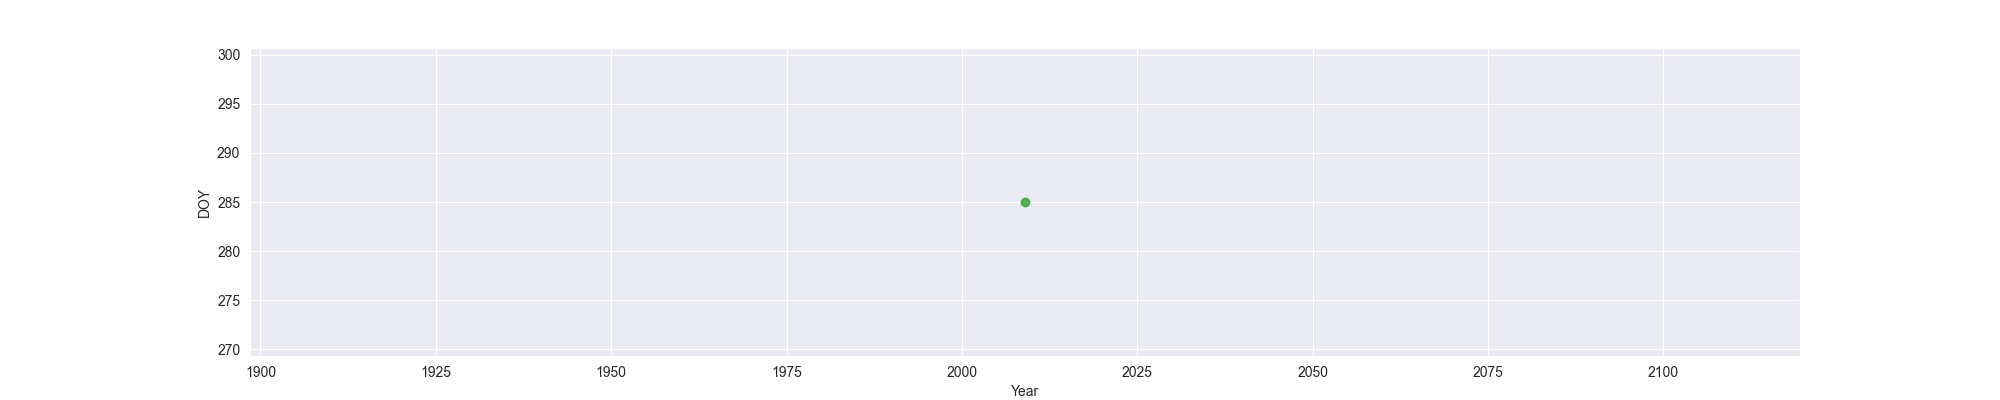

Source data for this figure (header and first rows):
Year, MO, OW, FO
2009, , , 285
